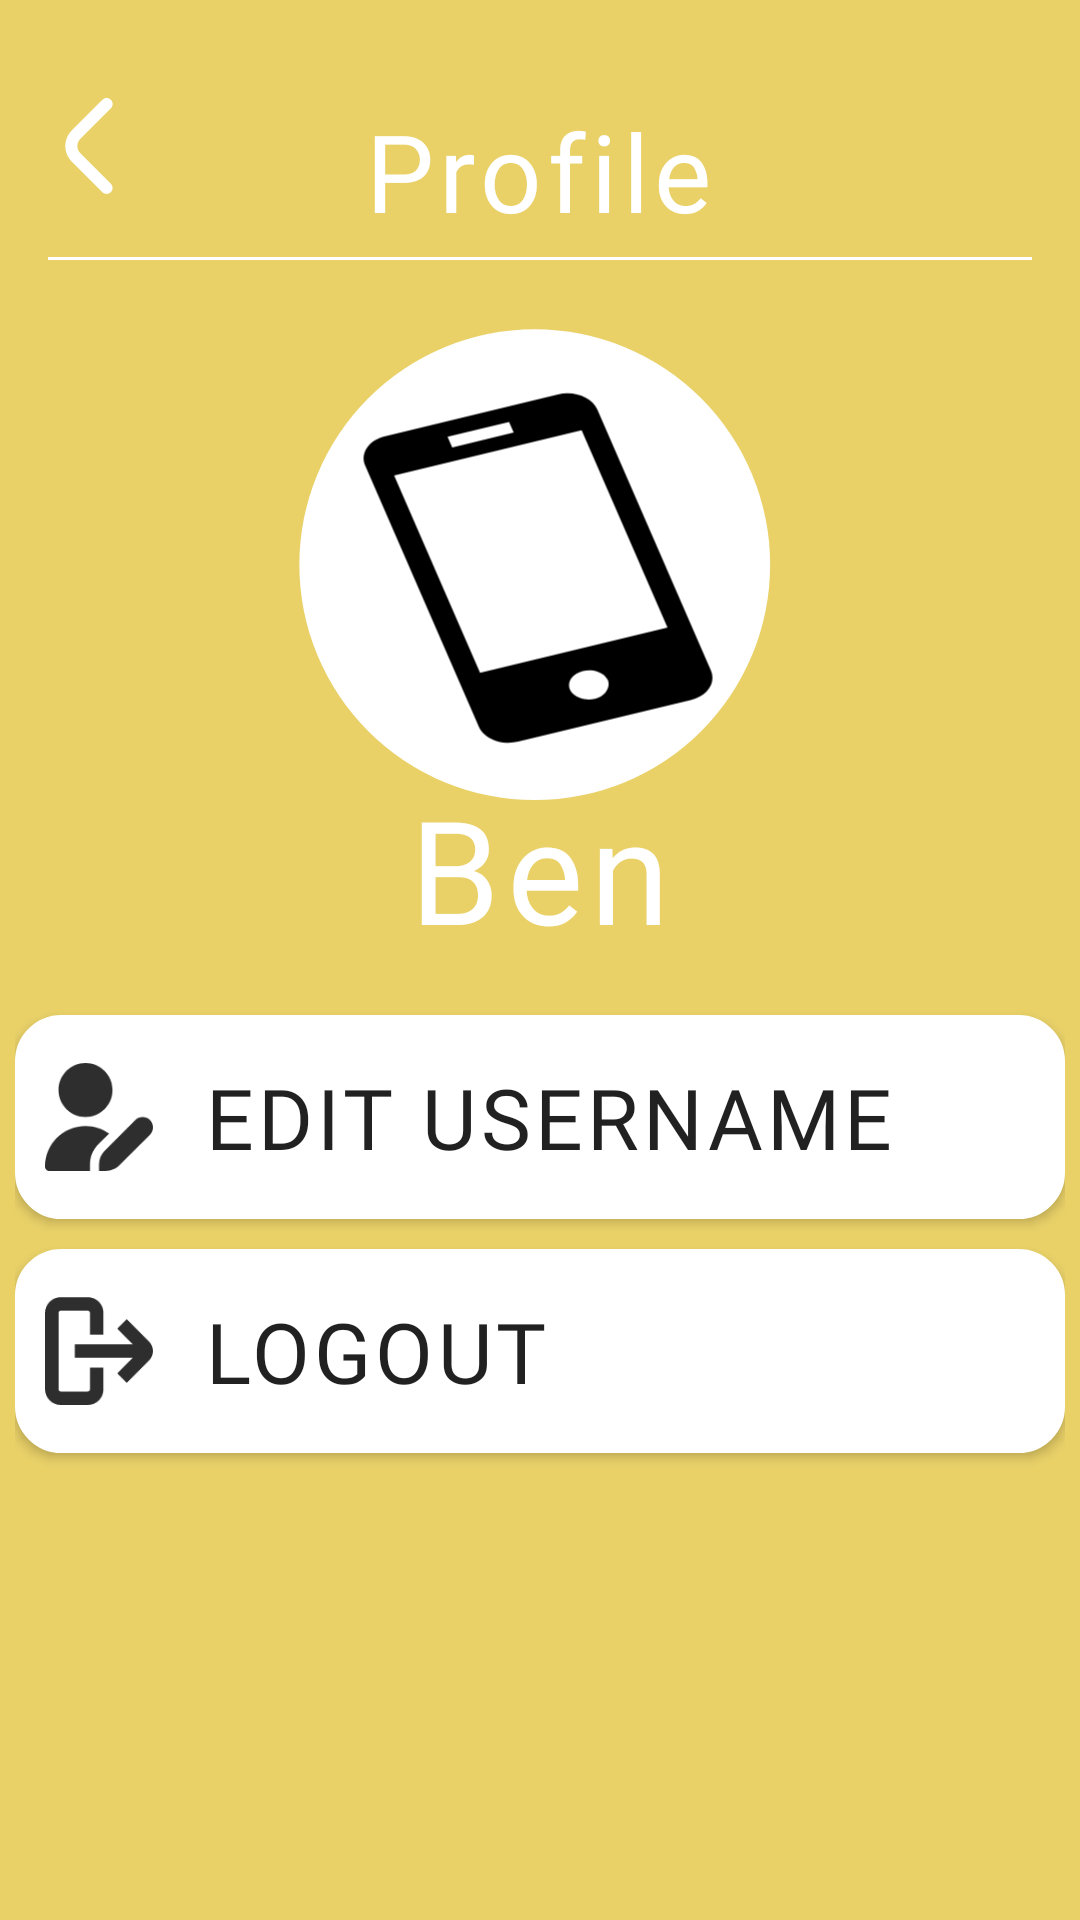

Produce the Android XML layout that renders to this screen, including the resource entries it uses.
<!-- AndroidManifest.xml: application theme Theme.AppCompat.Light.NoActionBar -->
<!-- res/layout/activity_profile.xml -->
<?xml version="1.0" encoding="utf-8"?>
<androidx.constraintlayout.widget.ConstraintLayout xmlns:android="http://schemas.android.com/apk/res/android"
    xmlns:app="http://schemas.android.com/apk/res-auto"
    xmlns:tools="http://schemas.android.com/tools"
    android:layout_width="match_parent"
    android:layout_height="match_parent"
    android:background="#E9D168"
    tools:context=".ProfileActivity">

    <ImageView
        android:id="@+id/btn_profile_back_page"
        android:layout_width="32dp"
        android:layout_height="32dp"
        android:clickable="true"
        android:src="@drawable/back_page"
        app:layout_constraintBottom_toBottomOf="parent"
        app:layout_constraintEnd_toEndOf="parent"
        app:layout_constraintHorizontal_bias="0.042"
        app:layout_constraintStart_toStartOf="parent"
        app:layout_constraintTop_toTopOf="parent"
        app:layout_constraintVertical_bias="0.054"
        tools:ignore="SpeakableTextPresentCheck,TouchTargetSizeCheck" />

    <TextView
        android:layout_width="wrap_content"
        android:layout_height="wrap_content"
        android:fontFamily="@font/hanna"
        android:letterSpacing=".05"
        android:text="Profile"
        android:textColor="@color/white"
        android:textSize="36dp"
        app:layout_constraintBottom_toBottomOf="parent"
        app:layout_constraintEnd_toEndOf="parent"
        app:layout_constraintHorizontal_bias="0.498"
        app:layout_constraintStart_toStartOf="parent"
        app:layout_constraintTop_toTopOf="parent"
        app:layout_constraintVertical_bias="0.055" />

    <com.google.android.material.divider.MaterialDivider
        android:id="@+id/materialDivider"
        android:layout_width="match_parent"
        android:layout_height="wrap_content"
        app:dividerColor="@color/white"
        app:dividerInsetEnd="16dp"
        app:dividerInsetStart="16dp"
        app:layout_constraintBottom_toBottomOf="parent"
        app:layout_constraintEnd_toEndOf="parent"
        app:layout_constraintHorizontal_bias="0.0"
        app:layout_constraintStart_toStartOf="parent"
        app:layout_constraintTop_toTopOf="parent"
        app:layout_constraintVertical_bias="0.134" />

    <ImageView
        android:layout_width="170dp"
        android:layout_height="170dp"
        android:src="@drawable/profile_phone"
        app:layout_constraintBottom_toBottomOf="parent"
        app:layout_constraintEnd_toEndOf="parent"
        app:layout_constraintHorizontal_bias="0.497"
        app:layout_constraintStart_toStartOf="parent"
        app:layout_constraintTop_toTopOf="parent"
        app:layout_constraintVertical_bias="0.222" />

    <TextView
        android:id="@+id/txt_profile_username"
        android:layout_width="wrap_content"
        android:layout_height="wrap_content"
        android:fontFamily="@font/hanna"
        android:letterSpacing=".05"
        android:text="Ben"
        android:textColor="@color/white"
        android:textSize="48dp"
        app:layout_constraintBottom_toBottomOf="parent"
        app:layout_constraintEnd_toEndOf="parent"
        app:layout_constraintStart_toStartOf="parent"
        app:layout_constraintTop_toTopOf="parent"
        app:layout_constraintVertical_bias="0.447" />

    <LinearLayout
        android:layout_width="match_parent"
        android:layout_height="wrap_content"
        android:layout_marginHorizontal="5dp"
        android:orientation="vertical"
        app:layout_constraintBottom_toBottomOf="parent"
        app:layout_constraintEnd_toEndOf="parent"
        app:layout_constraintHorizontal_bias="0.0"
        app:layout_constraintStart_toStartOf="parent"
        app:layout_constraintTop_toBottomOf="@+id/txt_profile_username"
        app:layout_constraintVertical_bias="0.072">

        <Button
            android:id="@+id/btn_profile_edit_username"
            android:layout_width="match_parent"
            android:layout_height="68dp"
            android:layout_marginVertical="5dp"
            android:background="@drawable/profile_method_button"
            android:drawableLeft="@drawable/edit_username"
            android:fontFamily="@font/hanna"
            android:letterSpacing=".05"
            android:paddingLeft="10dp"
            android:text="  Edit Username"
            android:textAlignment="viewStart"
            android:textSize="28dp" />

        <Button
            android:id="@+id/btn_profile_logout"
            android:layout_width="match_parent"
            android:layout_height="68dp"
            android:layout_marginVertical="5dp"
            android:background="@drawable/profile_method_button"
            android:drawableLeft="@drawable/logout"
            android:fontFamily="@font/hanna"
            android:letterSpacing=".05"
            android:paddingLeft="10dp"
            android:text="  Logout"
            android:textAlignment="viewStart"
            android:textSize="28dp" />
    </LinearLayout>
</androidx.constraintlayout.widget.ConstraintLayout>
<!-- resources referenced by this layout -->
<resources>
  <!-- drawable back_page (drawable) -->
  <vector xmlns:android="http://schemas.android.com/apk/res/android"
      android:width="16dp"
      android:height="32dp"
      android:viewportWidth="16"
      android:viewportHeight="32">
    <path
        android:pathData="M15.895,2.007C15.894,2.537 15.683,3.045 15.308,3.42L5.079,13.649C4.769,13.959 4.523,14.326 4.356,14.731C4.188,15.135 4.102,15.569 4.102,16.007C4.102,16.444 4.188,16.878 4.356,17.282C4.523,17.687 4.769,18.054 5.079,18.364L15.295,28.58C15.659,28.957 15.861,29.462 15.856,29.987C15.851,30.511 15.641,31.013 15.27,31.384C14.899,31.754 14.398,31.965 13.873,31.969C13.349,31.974 12.844,31.772 12.467,31.408L2.251,21.2C0.877,19.824 0.106,17.958 0.106,16.014C0.106,14.069 0.877,12.204 2.251,10.828L12.48,0.592C12.76,0.312 13.116,0.121 13.504,0.044C13.892,-0.033 14.295,0.007 14.66,0.158C15.026,0.309 15.338,0.566 15.558,0.895C15.778,1.224 15.895,1.611 15.895,2.007Z"
        android:fillColor="#ffffff"/>
  </vector>
  <!-- drawable edit_username (drawable) -->
  <vector xmlns:android="http://schemas.android.com/apk/res/android"
      android:width="36dp"
      android:height="36dp"
      android:viewportWidth="36"
      android:viewportHeight="36">
    <path
        android:pathData="M13.5,18C8.536,18 4.5,13.964 4.5,9C4.5,4.036 8.536,0 13.5,0C18.463,0 22.5,4.036 22.5,9C22.5,13.964 18.463,18 13.5,18ZM19.905,29.22C18.685,30.44 18,32.092 18,33.818V36H20.183C21.907,36 23.56,35.314 24.78,34.095L34.991,23.885C36.336,22.539 36.336,20.355 34.991,19.01C33.645,17.664 31.461,17.664 30.115,19.01L19.905,29.22ZM15,33.818C15,31.279 15.988,28.893 17.782,27.099L21.347,23.535C19.132,21.945 16.428,20.999 13.5,20.999C6.057,21 0,27.057 0,34.5C0,35.328 0.672,36 1.5,36H15V33.818Z"
        android:fillColor="#2E2E2E"/>
  </vector>
  <!-- drawable profile_method_button (drawable) -->
  <?xml version="1.0" encoding="utf-8"?>
  <selector xmlns:android="http://schemas.android.com/apk/res/android">
      
      <item android:state_focused="false" android:state_pressed="false">
          <shape>
              <corners android:radius="15dp" />
              <solid android:color="#FFFFFF" />
              <stroke android:width="1dp" android:color="@color/white" />
          </shape>
      </item>
  
      
      <item android:state_focused="true" android:state_pressed="false">
          <shape>
              <corners android:radius="15dp" />
              <solid android:color="#CCFFFFFF" />
              <stroke android:width="1dp" android:color="@color/white" />
          </shape>
      </item>
  
      
      <item android:state_focused="false" android:state_pressed="true">
          <shape>
              <corners android:radius="15dp" />
              <solid android:color="#BDBDBD" />
              <stroke android:width="1dp" android:color="@color/white" />
          </shape>
      </item>
  </selector>
  <!-- drawable profile_phone (drawable) -->
  <?xml version="1.0" encoding="utf-8"?>
  <layer-list xmlns:android="http://schemas.android.com/apk/res/android">
      <item android:width="144dp" android:height="144dp" android:top="5dp"
          android:bottom="5dp"
          android:left="5dp"
          android:right="5dp" >
          <shape android:shape="oval" >
              <size android:height="120dp" android:width="120dp"/>
              <solid android:color="@color/white" />
          </shape>
      </item>
      <item android:top="24dp"
          android:bottom="24dp"
          android:left="24dp"
          android:right="24dp"
          android:width="108dp"
          android:height="108dp"
          android:drawable="@drawable/phone"/>
  
  </layer-list>
  <!-- not gathered from this repository: default colours our renderer supplied (Android Studio template values) -->
  <color name="white">#FFFFFFFF</color>
</resources>
